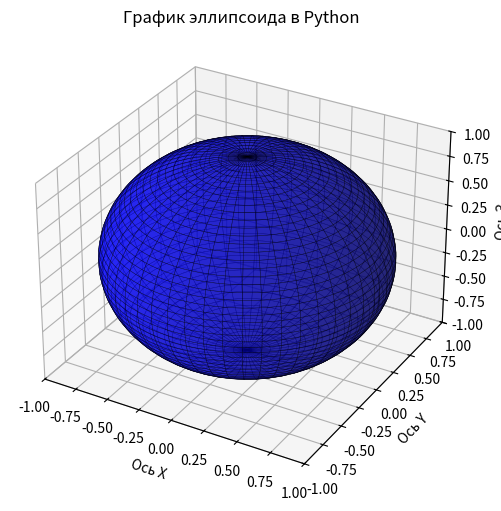

This chart was generated by the following Python code:
import math as mt
from scipy import integrate as it
import sympy as sp
import matplotlib.pyplot as plt
import numpy as np


# Задаем полу-оси эллипсоида по направлениям X, Y и Z
rx, ry, rz = 1, 1, 1

# Создаем сетку сферических/полярных углов
u = np.linspace(0, 2 * np.pi, 100)
v = np.linspace(0, np.pi, 100)

# Вычисляем декартовы координаты точек эллипсоида
x = rx * np.outer(np.cos(u), np.sin(v))
y = ry * np.outer(np.sin(u), np.sin(v))
z = rz * np.outer(np.ones_like(u), np.cos(v))

# Создаем 3D-график
fig = plt.figure(figsize=(8, 6))
ax = fig.add_subplot(111, projection="3d")

# Рисуем поверхность эллипсоида
ax.plot_surface(x, y, z, color="b", alpha=0.6, edgecolor="k", lw=0.3)

# Выравниваем масштабы осей, чтобы эллипсоид не выглядел сплюснутым
max_radius = max(rx, ry, rz)
ax.set_xlim([-max_radius, max_radius])
ax.set_ylim([-max_radius, max_radius])
ax.set_zlim([-max_radius, max_radius])

ax.set_xlabel("Ось X")
ax.set_ylabel("Ось Y")
ax.set_zlabel("Ось З")
ax.set_title("График эллипсоида в Python")

plt.show()
